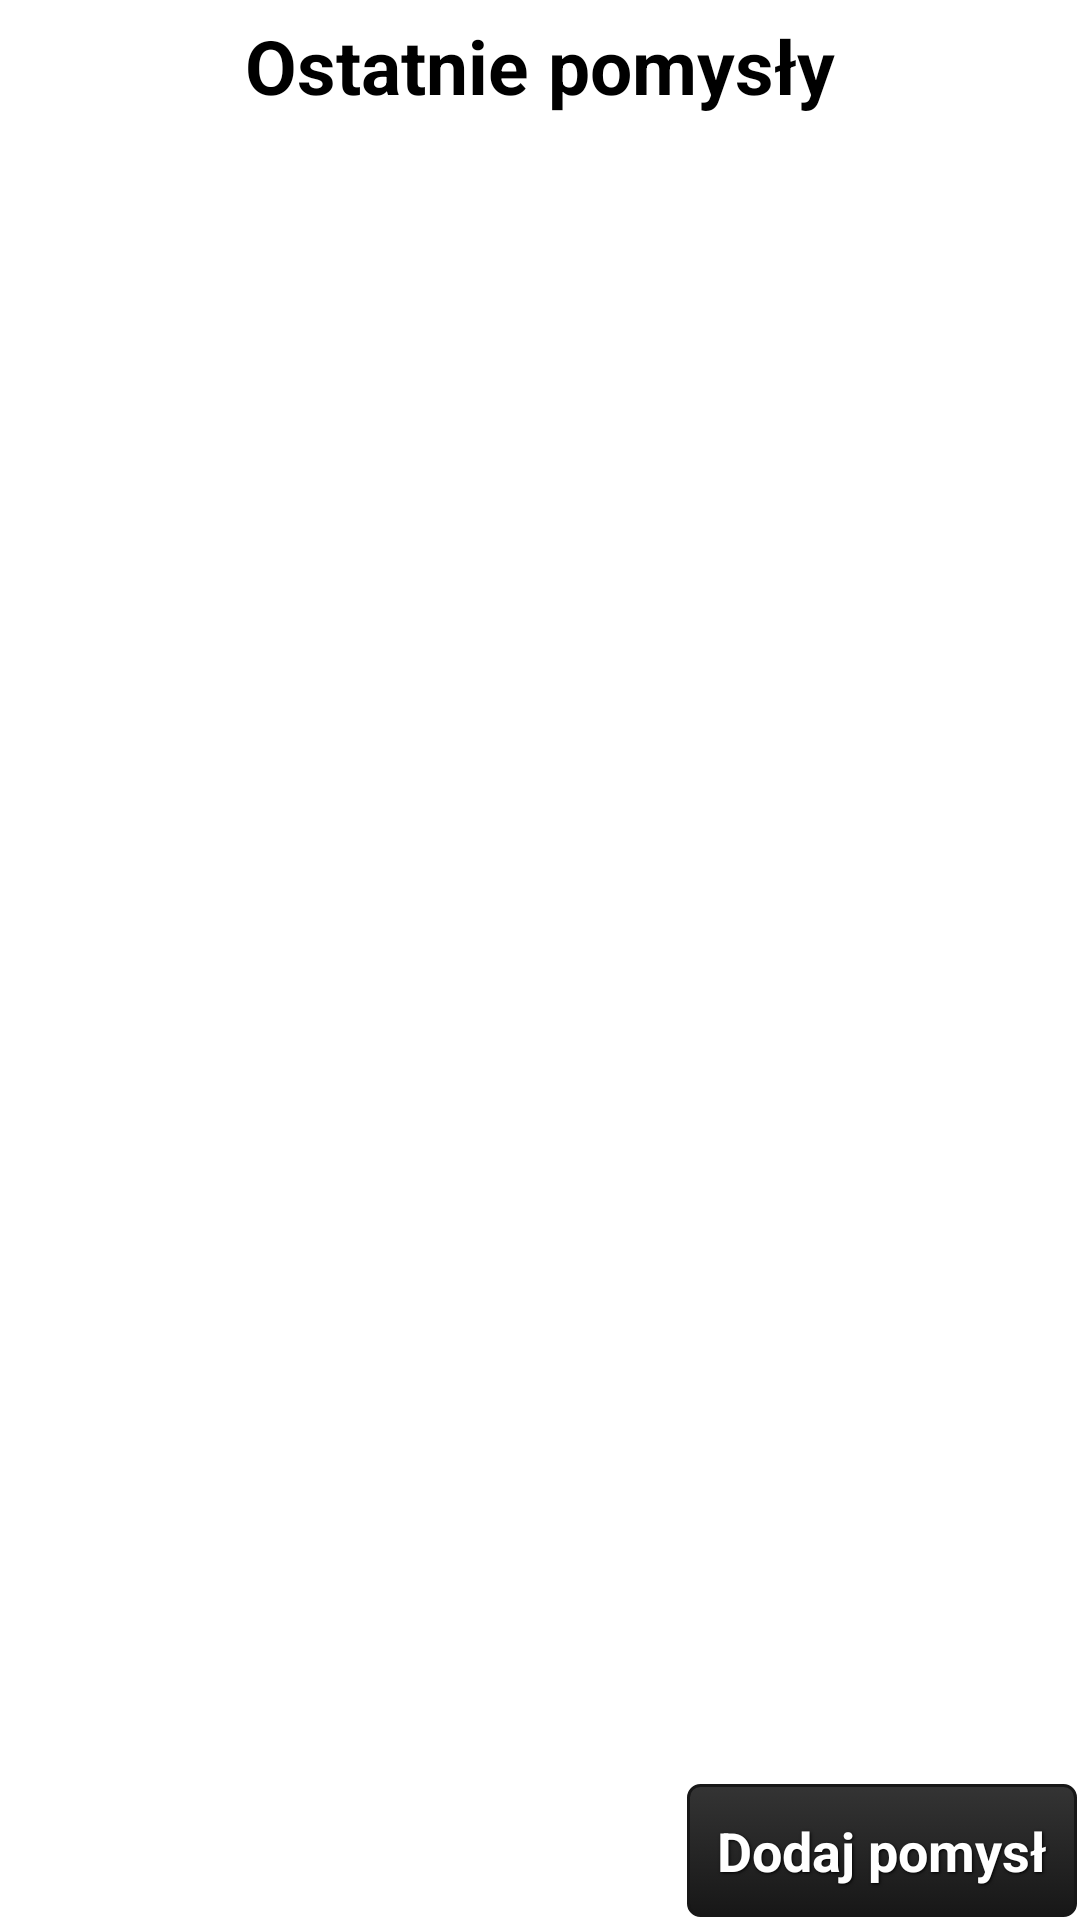

Reconstruct the res/layout file that produces this screen, plus the resources it refers to.
<!-- AndroidManifest.xml: application theme android:Theme.NoTitleBar -->
<!-- res/layout/read_ideas.xml -->
<?xml version="1.0" encoding="utf-8"?>

<RelativeLayout xmlns:android="http://schemas.android.com/apk/res/android"
    android:layout_width="match_parent"
    android:layout_height="match_parent"
    android:background="#fff" >

    <LinearLayout
        android:id="@+id/top_layover"
        android:layout_width="fill_parent"
        android:layout_height="wrap_content"
        android:layout_alignParentLeft="true"
        android:layout_alignParentTop="true"
        android:background="@drawable/blue_gradient"
        android:orientation="horizontal" >

        <TextView
            style="@style/BlackText"
            android:layout_height="wrap_content"
            android:layout_gravity="center"
            android:gravity="center"
            android:text="@string/read_idea_title"
            android:textAppearance="?android:attr/textAppearanceLarge" />
    </LinearLayout>

    <ListView
        android:id="@android:id/list"
        android:layout_width="fill_parent"
        android:layout_height="wrap_content"
        android:layout_above="@+id/bottom_layover"
        android:layout_below="@+id/top_layover"
        android:background="#fff"
        android:divider="@android:color/transparent"
        android:scrollbars="none" />

    <LinearLayout
        android:id="@+id/bottom_layover"
        android:layout_width="fill_parent"
        android:layout_height="wrap_content"
        android:layout_alignParentBottom="true"
        android:layout_alignParentLeft="true"
        android:background="@drawable/blue_gradient"
        android:orientation="horizontal"
        android:weightSum="2" >

        <LinearLayout
            android:layout_width="0dp"
            android:layout_height="wrap_content"
            android:layout_weight="1"
            android:orientation="vertical" >
        </LinearLayout>

        <LinearLayout
            android:layout_width="0dp"
            android:layout_height="wrap_content"
            android:layout_weight="1"
            android:orientation="vertical" >

            <Button
                android:id="@+id/przycisk_dodaj_pomysl"
                style="@style/WhiteText"
                android:layout_width="wrap_content"
                android:layout_height="wrap_content"
                android:layout_gravity="right"
                android:background="@drawable/black_button"
                android:onClick="addComment"
                android:text="@string/post_idea" />
        </LinearLayout>
    </LinearLayout>

</RelativeLayout>
<!-- resources referenced by this layout -->
<resources>
  <!-- drawable black_button (drawable) -->
  <?xml version="1.0" encoding="utf-8"?>
  
  <selector xmlns:android="http://schemas.android.com/apk/res/android">
  
      <item android:state_pressed="true"><shape>
              <solid android:color="#343434" />
  
              <stroke android:width="1dp" android:color="#171717" />
  
              <corners android:radius="3dp" />
  
              <padding android:bottom="10dp" android:left="10dp" android:right="10dp" android:top="10dp" />
          </shape></item>
      <item><shape>
              <gradient android:angle="270" android:endColor="#171717" android:startColor="#343434" />
  
              <stroke android:width="1dp" android:color="#171717" />
  
              <corners android:radius="4dp" />
  
              <padding android:bottom="10dp" android:left="10dp" android:right="10dp" android:top="10dp" />
          </shape></item>
  
  </selector>
  <string name="post_idea">Dodaj pomysł</string>
  <string name="read_idea_title">Ostatnie pomysły</string>
  <style name="BlackText">
          <item name="android:layout_width">fill_parent</item>
          <item name="android:layout_height">wrap_content</item>
          <item name="android:textColor">#000000</item>
          <item name="android:gravity">center</item>
          <item name="android:layout_margin">5dp</item>
          <item name="android:textSize">25sp</item>
          <item name="android:textStyle">bold</item>
          <item name="android:shadowColor">#ffffff</item>
          <item name="android:shadowDx">1</item>
          <item name="android:shadowDy">1</item>
          <item name="android:shadowRadius">2</item>
      </style>
  <style name="WhiteText">
          <item name="android:layout_width">fill_parent</item>
          <item name="android:layout_height">wrap_content</item>
          <item name="android:textColor">#ffffff</item>
          <item name="android:gravity">center</item>
          <item name="android:layout_margin">1dp</item>
          <item name="android:textSize">18sp</item>
          <item name="android:textStyle">bold</item>
          <item name="android:shadowColor">#000000</item>
          <item name="android:shadowDx">1</item>
          <item name="android:shadowDy">1</item>
          <item name="android:shadowRadius">2</item>
      </style>
</resources>
